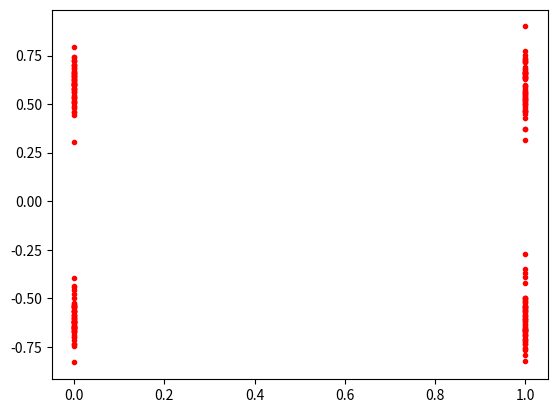

Generate this figure with matplotlib:
# created by bohuai jiang
# on 2017/2/15

from numpy import random
import numpy as np
import matplotlib.pyplot as plt

# --- generated data ---　＃
k = 30
q = 0.6
a = np.array([random.normal(0,0.1,k)-q,random.normal(0,0.1,k)+q])
b = np.array([random.normal(0,0.1,k)+q,random.normal(0,0.1,k)+q])
c = np.array([random.normal(0,0.1,k)+q,random.normal(0,0.1,k)-q])
d = np.array([random.normal(0,0.1,k)-q,random.normal(0,0.1,k)-q])

plt.plot(a,'r.')
plt.plot(b,'r.')
plt.plot(c,'r.')
plt.plot(d,'r.')
plt.show()